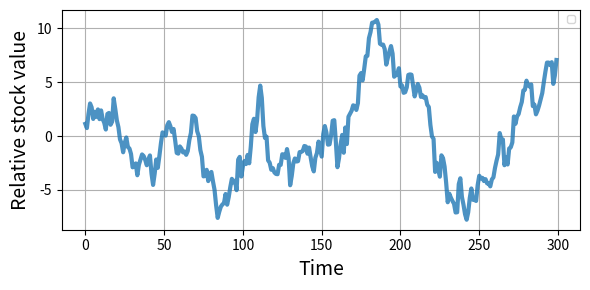

Generate this figure with matplotlib:
"""Simple time serie illustration."""

import numpy as np
import matplotlib.pyplot as plt


###############################################################################
# Globals
def state_features(t, d):
    """Return the states (feature vectors)."""
    features = [t**i for i in range(min(d, 4))]
    features += [np.sin(k * t * np.pi) for k in range(1, 3) if len(features) < d]
    features += [np.cos(k * t * np.pi) for k in range(1, 3) if len(features) < d]
    features += [1.0] if len(features) < d else []

    while len(features) < d:
        features.append(np.random.randn() * 0.01)

    return np.array(features[:d])


def generate_markov_chain(n, P, states):
    """Generate the state serie."""
    X = []
    idx = np.random.choice(len(states))
    for _ in range(n):
        X.append(states[idx])
        idx = np.random.choice(len(states), p=P[idx])
    return np.array(X)


###############################################################################
# Settings
figsize = (8, 4)
fontsize = 14
lw = 3.0

d = 6
assert d >= 6, f"Dimension d should be higher than 6, got {d}"
n_states = 10
n_samples = 300
sigma = 1.0
alpha = 2.0
np.random.seed(None)

theta = np.zeros(d)
theta[:min(d, 6)] = [0.03, 0.01, -0.02, 0.015, 0.01, -0.01]

states = [state_features(t, d) for t in alpha * np.linspace(-1, 1, n_states)]

P = np.zeros((n_states, n_states))
for i in range(n_states):
    P[i, i] = 0.6
    if i > 0:
        P[i, i - 1] += 0.2
    if i < n_states - 1:
        P[i, i + 1] += 0.2
    P[i] /= P[i].sum()

###############################################################################
# Main
print("[Main] Simple time serie example")
X = generate_markov_chain(n_samples, P, states)
prices = np.cumsum(X @ theta + np.random.randn(n_samples) * sigma)

###############################################################################
# Plotting
print("[Main] Plotting")
plt.figure(figsize=(6, 3))

plt.plot(prices, lw=lw, alpha=0.8)

plt.xlabel("Time", fontsize=fontsize)
plt.ylabel("Relative stock value", fontsize=fontsize)
plt.legend(fontsize=int(0.5*fontsize))
plt.grid(True)
plt.tight_layout()

plt.show()
